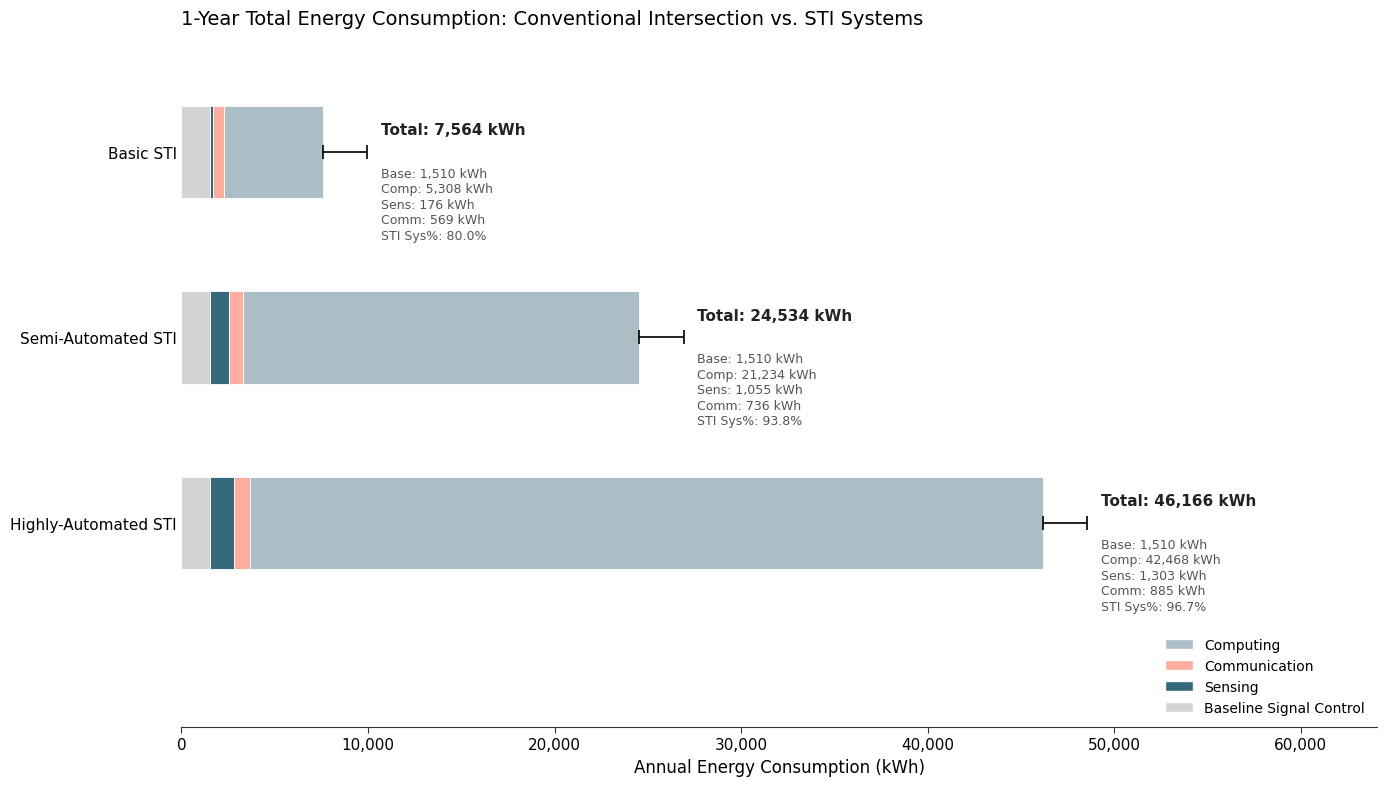

Source code (Python):
# Cell 1 — imports, figure config, title config, font config, color map
import numpy as np
import pandas as pd
import matplotlib.pyplot as plt
from matplotlib.patches import Patch

plt.rcParams['font.family'] = 'DejaVu Sans'
plt.rcParams['font.size'] = 11
plt.rcParams['axes.titlesize'] = 14
plt.rcParams['axes.labelsize'] = 12
plt.rcParams['xtick.labelsize'] = 11
plt.rcParams['ytick.labelsize'] = 11
plt.rcParams['legend.fontsize'] = 10
plt.rcParams['axes.edgecolor'] = '#333333'
plt.rcParams['axes.linewidth'] = 0.8

FIG_TITLE = '1-Year Total Energy Consumption: Conventional Intersection vs. STI Systems'
X_LABEL = 'Annual Energy Consumption (kWh)'
FIG_SIZE = (14, 8)

COLORS = {
    'Baseline Signal Control': '#D3D3D3',
    'Sensing':                 '#33697B',
    'Communication':           '#FFAD9E',
    'Computing':               '#ABBDC5',
}

COMPONENT_ORDER = ['Baseline Signal Control', 'Sensing', 'Communication', 'Computing']

# Cell 2 — hard-coded baseline data + STI subsystem data

# Conventional signalized-intersection baseline (replaces propulsion in the CAV plot).
# Average ~1510 kWh/yr (~4.14 kWh/day measured); upper reference ~3888 kWh/yr
# (~324 kWh/month measured).
Baseline_Avg = 1510.0
Baseline_Min = 1510.0
Baseline_Max = 3888.0

# STI autonomy subsystem annual energy (kWh/yr), base case.
sti_energy_1yr = {
    'Basic STI': {
        'Sensing':       176.08,
        'Communication': 569.40,
        'Computing':     5308.46,
    },
    'Semi-Automated STI': {
        'Sensing':       1054.70,
        'Communication': 735.84,
        'Computing':     21233.83,
    },
    'Highly-Automated STI': {
        'Sensing':       1303.49,
        'Communication': 884.76,
        'Computing':     42467.65,
    },
}

# Display order — top to bottom (matplotlib barh draws the last row at the top,
# so we build the DataFrame in this order and reverse at plot time).
LEVEL_ORDER = ['Basic STI', 'Semi-Automated STI', 'Highly-Automated STI']

# Cell 3 — dataframe construction, totals, percentages, error-bar extents

rows = []
for label in LEVEL_ORDER:
    sub = sti_energy_1yr[label]
    sensing = sub['Sensing']
    comm    = sub['Communication']
    comp    = sub['Computing']
    sti_sys = sensing + comm + comp
    total   = Baseline_Avg + sti_sys
    rows.append({
        'Label':                   label,
        'Baseline Signal Control': Baseline_Avg,
        'Baseline_Min':            Baseline_Min,
        'Baseline_Max':            Baseline_Max,
        'Sensing':                 sensing,
        'Communication':           comm,
        'Computing':               comp,
        'Total':                   total,
        'STI_Sys':                 sti_sys,
        'STI_Sys_Pct':             100.0 * sti_sys / total,
        'Error_Min':               total - (Baseline_Avg - Baseline_Min),
        'Error_Max':               total + (Baseline_Max - Baseline_Avg),
    })

df = pd.DataFrame(rows, columns=[
    'Label', 'Baseline Signal Control', 'Baseline_Min', 'Baseline_Max',
    'Sensing', 'Communication', 'Computing',
    'Total', 'STI_Sys', 'STI_Sys_Pct', 'Error_Min', 'Error_Max',
])

print(df.to_string(index=False))

# Cell 4 — plotting, annotations, legend, save, show

fig, ax = plt.subplots(figsize=FIG_SIZE)

# barh draws the first y-position at the bottom; reverse so the top bar is the
# first level in LEVEL_ORDER.
plot_df = df.iloc[::-1].reset_index(drop=True)
y_pos = np.arange(len(plot_df))
bar_height = 0.5

# Horizontal stacked bars — stack order left→right matches COMPONENT_ORDER.
left = np.zeros(len(plot_df))
for comp in COMPONENT_ORDER:
    ax.barh(y_pos, plot_df[comp].values, left=left,
            height=bar_height, color=COLORS[comp],
            edgecolor='white', linewidth=0.6, label=comp)
    left = left + plot_df[comp].values

# Black horizontal error bars centered at Total.
totals = plot_df['Total'].values
err_lo = totals - plot_df['Error_Min'].values
err_hi = plot_df['Error_Max'].values - totals
ax.errorbar(totals, y_pos, xerr=[err_lo, err_hi], fmt='none',
            ecolor='black', elinewidth=1.2, capsize=5, capthick=1.2, zorder=5)

# Right-side text block per bar.
x_max_data = plot_df['Error_Max'].max()
text_offset = x_max_data * 0.015
for i, row in plot_df.iterrows():
    x_text = row['Error_Max'] + text_offset
    ax.text(x_text, y_pos[i] + 0.12,
            f"Total: {row['Total']:,.0f} kWh",
            va='center', ha='left', fontsize=11, fontweight='bold',
            color='#222222')
    breakdown = (
        f"Base: {row['Baseline Signal Control']:,.0f} kWh\n"
        f"Comp: {row['Computing']:,.0f} kWh\n"
        f"Sens: {row['Sensing']:,.0f} kWh\n"
        f"Comm: {row['Communication']:,.0f} kWh\n"
        f"STI Sys%: {row['STI_Sys_Pct']:.1f}%"
    )
    ax.text(x_text, y_pos[i] - 0.08,
            breakdown,
            va='top', ha='left', fontsize=9,
            color='#555555', linespacing=1.25)

# Axis formatting.
ax.set_yticks(y_pos)
ax.set_yticklabels(plot_df['Label'].values)
ax.set_xlabel(X_LABEL)
ax.set_title(FIG_TITLE, loc='left', pad=12)

# x-axis margin so the right-side text block has room.
ax.set_xlim(0, x_max_data * 1.32)
ax.xaxis.set_major_formatter(plt.FuncFormatter(lambda v, _p: f"{int(v):,}"))

# Extra y-axis padding below the last bar so the lower-right legend sits in
# clean whitespace and does not collide with the breakdown text.
ax.set_ylim(-1.1, len(plot_df) - 0.4)

# Remove top/right/left spines; keep bottom only.
for side in ('top', 'right', 'left'):
    ax.spines[side].set_visible(False)
ax.tick_params(axis='y', length=0)
ax.tick_params(axis='x', length=4, color='#333333')

# Legend ordered top→bottom: Computing, Communication, Sensing, Baseline Signal Control.
legend_order = ['Computing', 'Communication', 'Sensing', 'Baseline Signal Control']
legend_handles = [Patch(facecolor=COLORS[k], edgecolor='white', label=k)
                  for k in legend_order]
ax.legend(handles=legend_handles, loc='lower right', frameon=False)

plt.tight_layout()

fig.savefig('sti_1yr_total_energy_consumption.png', dpi=300, bbox_inches='tight')
fig.savefig('sti_1yr_total_energy_consumption.pdf', bbox_inches='tight')

plt.show()

# Cell 5 — summary print

print('STI System Proportion for each level (as percentage of total):')
print()
for _, row in df.iterrows():
    print(f"{row['Label']}:")
    print(f"  Total:      {row['Total']:,.0f} kWh")
    print(f"  Base:       {row['Baseline Signal Control']:,.0f} kWh")
    print(f"  STI Sys:    {row['STI_Sys']:,.0f} kWh")
    print(f"  STI Sys%:   {row['STI_Sys_Pct']:.1f}%")
    print()
